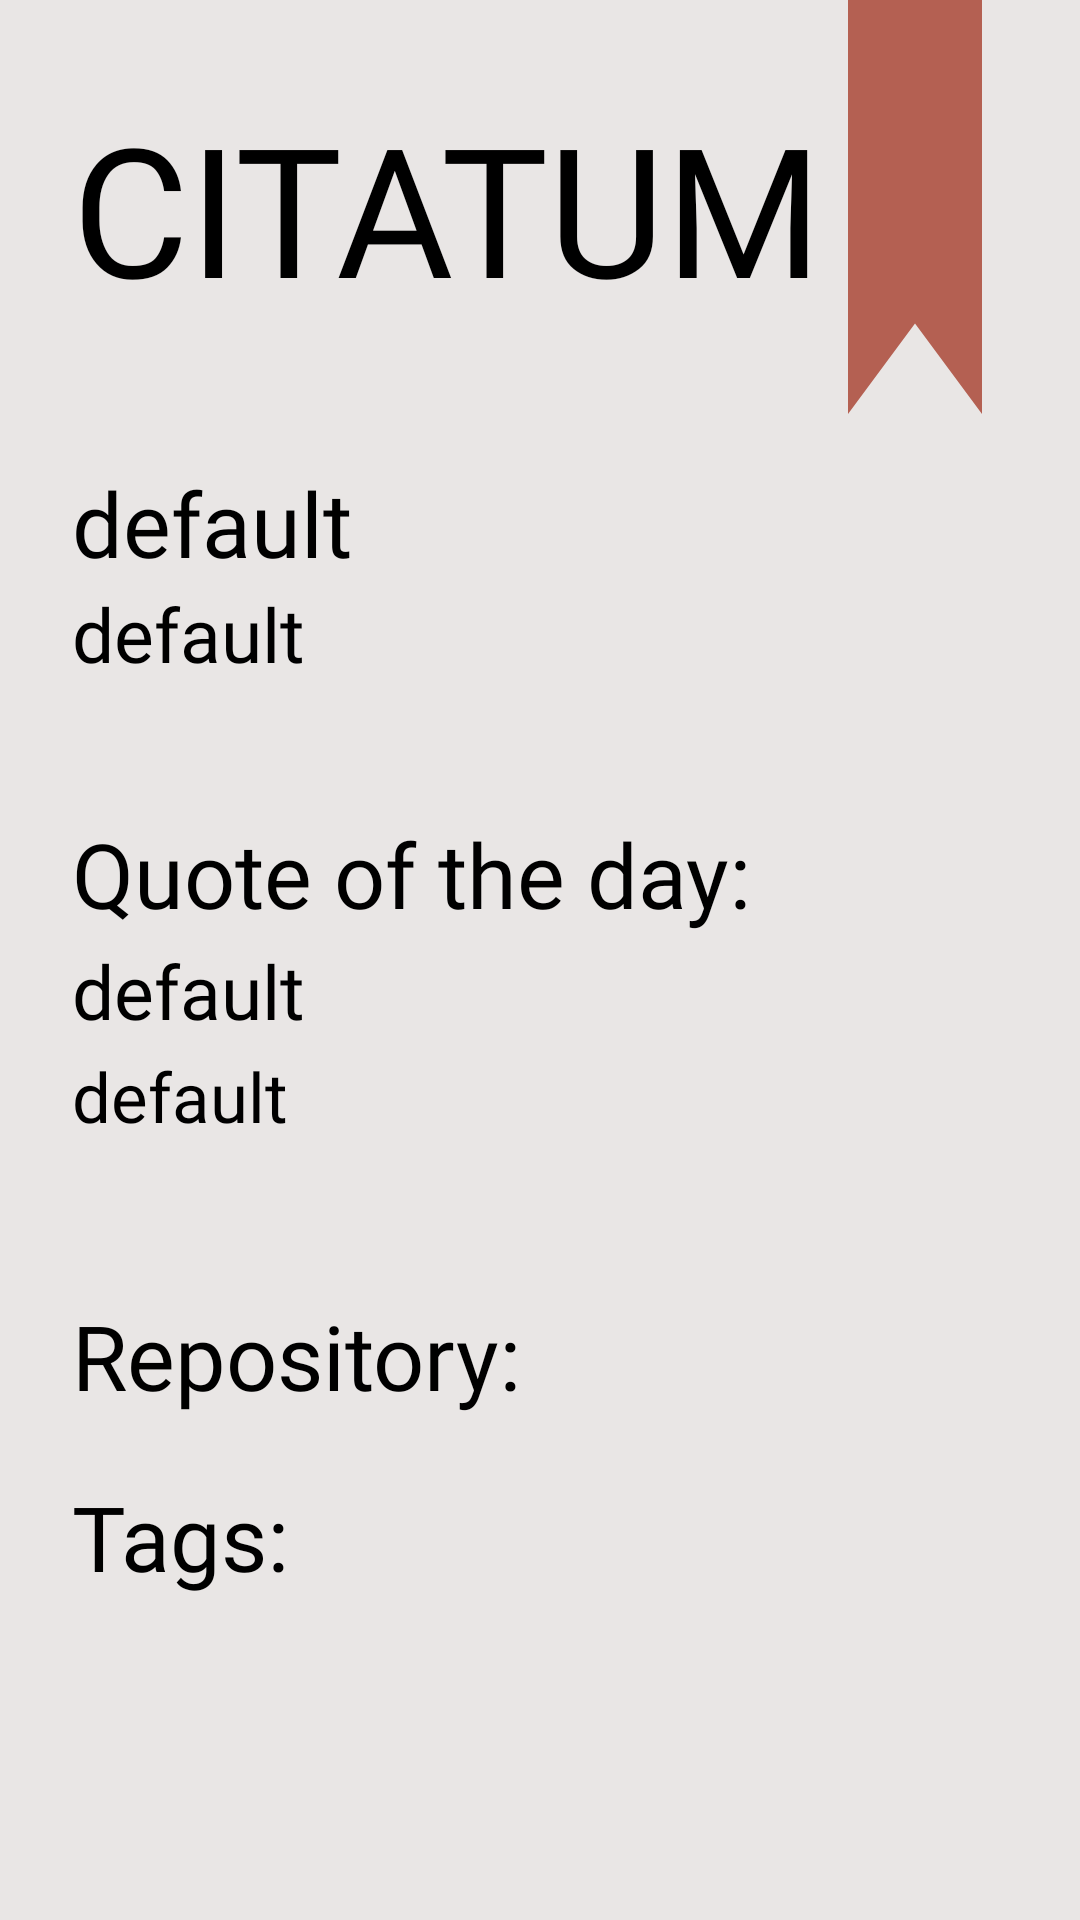

Layout XML and referenced resources for this Android screen:
<!-- AndroidManifest.xml: application theme Theme.Citatum -->
<!-- res/layout/fragment_hub.xml -->
<?xml version="1.0" encoding="utf-8"?>
<ScrollView xmlns:android="http://schemas.android.com/apk/res/android"
    xmlns:app="http://schemas.android.com/apk/res-auto"
    android:id="@+id/hf_sv"
    android:layout_width="match_parent"
    android:layout_height="match_parent"
    android:background="@color/background_color"
    android:overScrollMode="never">

    <androidx.constraintlayout.widget.ConstraintLayout
        android:layout_width="match_parent"
        android:layout_height="wrap_content">

        <TextView
            android:id="@+id/hf_page_name"
            android:layout_width="0dp"
            android:layout_height="wrap_content"
            android:layout_marginStart="24dp"
            android:fontFamily="@font/gothampro_black"
            android:hyphenationFrequency="normal"
            android:text="@string/hf_page_text"
            android:textColor="@color/black"
            android:textSize="60sp"
            app:layout_constraintBottom_toBottomOf="@+id/hf_red_bookmark"
            app:layout_constraintEnd_toStartOf="@+id/hf_red_bookmark"
            app:layout_constraintStart_toStartOf="parent"
            app:layout_constraintTop_toTopOf="parent" />

        <ImageView
            android:id="@+id/hf_red_bookmark"
            android:layout_width="60dp"
            android:layout_height="138dp"
            android:layout_marginEnd="25dp"
            app:layout_constraintEnd_toEndOf="parent"
            app:layout_constraintTop_toTopOf="parent"
            app:srcCompat="@drawable/home_bookmark" />

        <TextView
            android:id="@+id/hf_welcome_text"
            android:layout_width="0dp"
            android:layout_height="wrap_content"
            android:layout_marginStart="24dp"
            android:layout_marginTop="16dp"
            android:layout_marginEnd="25dp"
            android:fontFamily="@font/gothampro_medium"
            android:text="@string/default_text"
            android:textColor="@color/black"
            android:textSize="30sp"
            app:layout_constraintEnd_toEndOf="parent"
            app:layout_constraintStart_toStartOf="parent"
            app:layout_constraintTop_toBottomOf="@+id/hf_red_bookmark" />

        <TextView
            android:id="@+id/hf_date_text"
            android:layout_width="0dp"
            android:layout_height="wrap_content"
            android:layout_marginStart="24dp"
            android:layout_marginEnd="25dp"
            android:fontFamily="@font/gothampro_light"
            android:text="@string/default_text"
            android:textColor="@color/black"
            android:textSize="25sp"
            app:layout_constraintEnd_toEndOf="parent"
            app:layout_constraintStart_toStartOf="parent"
            app:layout_constraintTop_toBottomOf="@+id/hf_welcome_text" />

        <ImageView
            android:id="@+id/hf_first_division_rectangle"
            android:layout_width="0dp"
            android:layout_height="3dp"
            android:layout_marginStart="24dp"
            android:layout_marginTop="20dp"
            android:scaleY="1.5"
            app:layout_constraintEnd_toEndOf="@+id/hf_date_text"
            app:layout_constraintStart_toStartOf="parent"
            app:layout_constraintTop_toBottomOf="@+id/hf_date_text"
            app:srcCompat="@drawable/division_rectangle"
            app:tint="@color/main_color" />

        <TextView
            android:id="@+id/hf_day_quote_text"
            android:layout_width="wrap_content"
            android:layout_height="wrap_content"
            android:layout_marginStart="24dp"
            android:layout_marginTop="20dp"
            android:fontFamily="@font/gothampro"
            android:text="@string/hf_day_quote_text"
            android:textColor="@color/black"
            android:textSize="30sp"
            app:layout_constraintStart_toStartOf="parent"
            app:layout_constraintTop_toBottomOf="@+id/hf_first_division_rectangle" />

        <TextView
            android:id="@+id/hf_quote_text"
            android:layout_width="0dp"
            android:layout_height="wrap_content"
            android:layout_marginStart="24dp"
            android:layout_marginTop="2dp"
            android:layout_marginEnd="25dp"
            android:fontFamily="@font/gothampro_light"
            android:text="@string/default_text"
            android:textColor="@color/black"
            android:textSize="25sp"
            app:layout_constraintEnd_toEndOf="parent"
            app:layout_constraintStart_toStartOf="parent"
            app:layout_constraintTop_toBottomOf="@+id/hf_day_quote_text" />

        <TextView
            android:id="@+id/hf_quote_author"
            android:layout_width="0dp"
            android:layout_height="wrap_content"
            android:layout_marginStart="24dp"
            android:layout_marginTop="3dp"
            android:layout_marginEnd="25dp"
            android:fontFamily="@font/gothampro_light"
            android:text="@string/default_text"
            android:textColor="@color/black"
            android:textSize="23sp"
            app:layout_constraintEnd_toEndOf="parent"
            app:layout_constraintStart_toStartOf="parent"
            app:layout_constraintTop_toBottomOf="@+id/hf_quote_text" />

        <ImageView
            android:id="@+id/hf_second_division_rectangle"
            android:layout_width="0dp"
            android:layout_height="3dp"
            android:layout_marginStart="24dp"
            android:layout_marginTop="16dp"
            android:scaleY="1.5"
            app:layout_constraintEnd_toEndOf="@+id/hf_quote_text"
            app:layout_constraintStart_toStartOf="parent"
            app:layout_constraintTop_toBottomOf="@+id/hf_quote_author"
            app:srcCompat="@drawable/division_rectangle"
            app:tint="@color/main_color" />

        <TextView
            android:id="@+id/hf_repository_text"
            android:layout_width="wrap_content"
            android:layout_height="wrap_content"
            android:layout_marginStart="24dp"
            android:layout_marginTop="32dp"
            android:fontFamily="@font/gothampro"
            android:text="@string/hf_repository_text"
            android:textColor="@color/black"
            android:textSize="30sp"
            app:layout_constraintStart_toStartOf="parent"
            app:layout_constraintTop_toBottomOf="@+id/hf_second_division_rectangle" />

        <androidx.recyclerview.widget.RecyclerView
            android:id="@+id/hf_quotes_rv"
            android:layout_width="0dp"
            android:layout_height="wrap_content"
            android:layout_marginStart="24dp"
            android:layout_marginTop="20dp"
            android:layout_marginEnd="25dp"
            android:nestedScrollingEnabled="false"
            android:overScrollMode="never"
            app:layout_constraintEnd_toEndOf="parent"
            app:layout_constraintStart_toStartOf="parent"
            app:layout_constraintTop_toBottomOf="@+id/hf_repository_text" />

        <TextView
            android:id="@+id/hf_tags_text"
            android:layout_width="wrap_content"
            android:layout_height="wrap_content"
            android:layout_marginStart="24dp"
            android:fontFamily="@font/gothampro"
            android:text="@string/hf_tags_text"
            android:textColor="@color/black"
            android:textSize="30sp"
            app:layout_constraintStart_toStartOf="parent"
            app:layout_constraintTop_toBottomOf="@+id/hf_quotes_rv" />

        <androidx.recyclerview.widget.RecyclerView
            android:id="@+id/hf_tags_rv"
            android:layout_width="0dp"
            android:layout_height="wrap_content"
            android:layout_marginStart="24dp"
            android:layout_marginTop="12dp"
            android:layout_marginEnd="25dp"
            android:overScrollMode="never"
            android:paddingBottom="15dp"
            app:layout_constraintEnd_toEndOf="parent"
            app:layout_constraintStart_toStartOf="parent"
            app:layout_constraintTop_toBottomOf="@+id/hf_tags_text" />

    </androidx.constraintlayout.widget.ConstraintLayout>

</ScrollView>
<!-- resources referenced by this layout -->
<resources>
  <color name="background_color">#E9E6E5</color>
  <color name="black">#FF000000</color>
  <color name="main_color">#C4C4C4</color>
  <!-- drawable home_bookmark (drawable) -->
  <vector
      xmlns:android="http://schemas.android.com/apk/res/android"
      xmlns:tools="http://schemas.android.com/tools"
      android:width="70dp"
      android:height="215dp"
      android:viewportWidth="70"
      android:viewportHeight="215"
      tools:ignore="VectorRaster">
      <path
          android:pathData="M0,0H70V215L35,168L0,215V0Z"
          android:fillColor="#B46052"/>
  </vector>
  <string name="default_text">default</string>
  <string name="hf_day_quote_text">Quote of the day:</string>
  <string name="hf_page_text">CITATUM</string>
  <string name="hf_repository_text">Repository:</string>
  <string name="hf_tags_text">Tags:</string>
  <style name="Theme.Citatum" parent="Theme.MaterialComponents.Light.NoActionBar">
          <item name="android:windowNoTitle">true</item>
          <item name="android:windowFullscreen">true</item>
      </style>
</resources>
